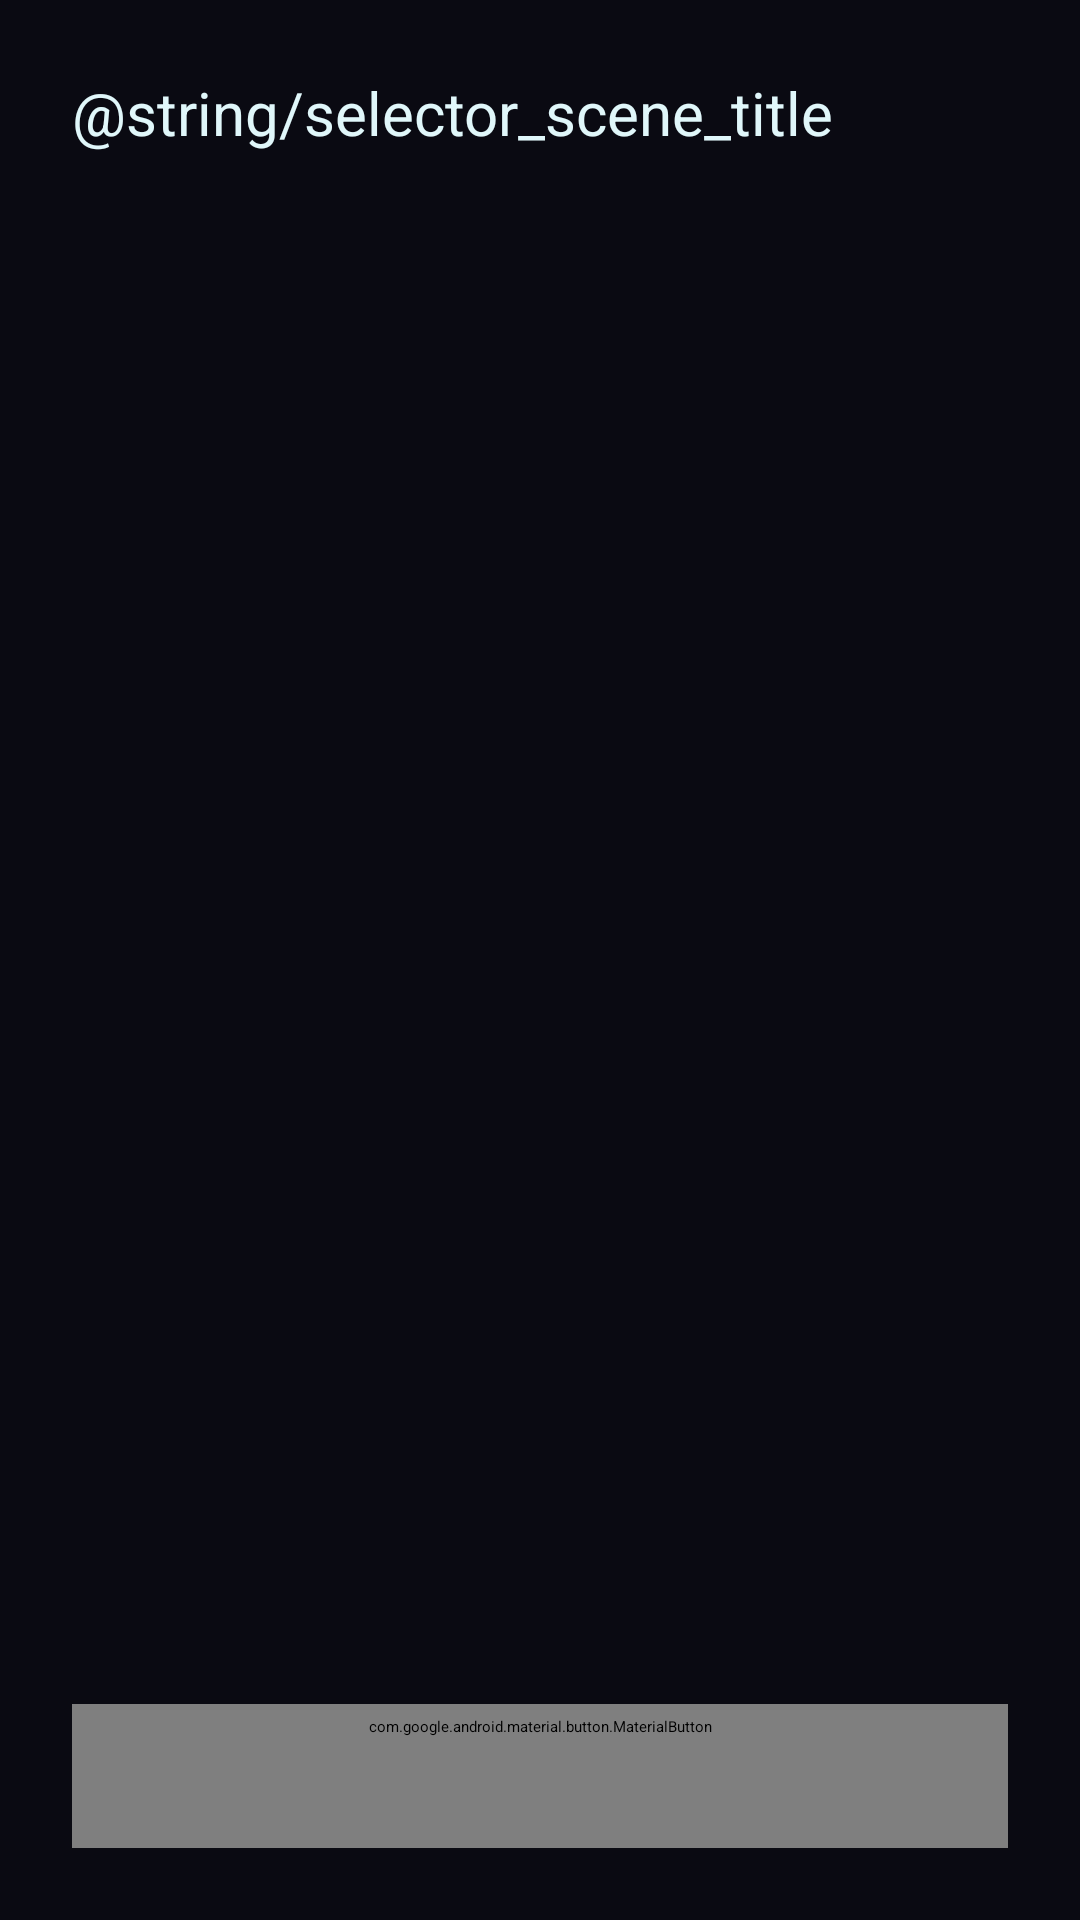

Produce the Android XML layout that renders to this screen, including the resource entries it uses.
<!-- AndroidManifest.xml: activity theme AppTheme.NoActionBarLaunch -->
<!-- res/layout/activity_selector.xml -->
<?xml version="1.0" encoding="utf-8"?>
<LinearLayout xmlns:android="http://schemas.android.com/apk/res/android"
    android:layout_width="match_parent"
    android:layout_height="match_parent"
    android:orientation="vertical"
    android:padding="24dp"
    android:background="#FF0a0a12">

    <TextView
        android:layout_width="match_parent"
        android:layout_height="wrap_content"
        android:text="@string/selector_scene_title"
        android:textSize="20sp"
        android:textColor="#E0F7FA"
        android:paddingBottom="16dp" />

    <ListView
        android:id="@+id/scene_list"
        android:layout_width="match_parent"
        android:layout_height="0dp"
        android:layout_weight="1"
        android:divider="#33FFFFFF"
        android:dividerHeight="1dp"
        android:choiceMode="singleChoice" />

    <com.google.android.material.button.MaterialButton
        android:id="@+id/btn_cancel_selector"
        style="@style/Widget.MaterialComponents.Button.TextButton"
        android:layout_width="match_parent"
        android:layout_height="wrap_content"
        android:layout_marginTop="12dp"
        android:text="@android:string/cancel" />

</LinearLayout>
<!-- resources referenced by this layout -->
<resources>
  <style name="AppTheme.NoActionBarLaunch" parent="Theme.SplashScreen">
          <item name="android:windowBackground">@drawable/splash</item>
          <item name="android:statusBarColor">@color/splash_background</item>
          <item name="postSplashScreenTheme">@style/AppTheme.NoActionBar</item>
      </style>
  <color name="splash_background">#0a0a0a</color>
  <style name="AppTheme.NoActionBar" parent="Theme.AppCompat.DayNight.NoActionBar">
          <item name="windowActionBar">false</item>
          <item name="windowNoTitle">true</item>
          <item name="android:background">@null</item>
      </style>
</resources>
